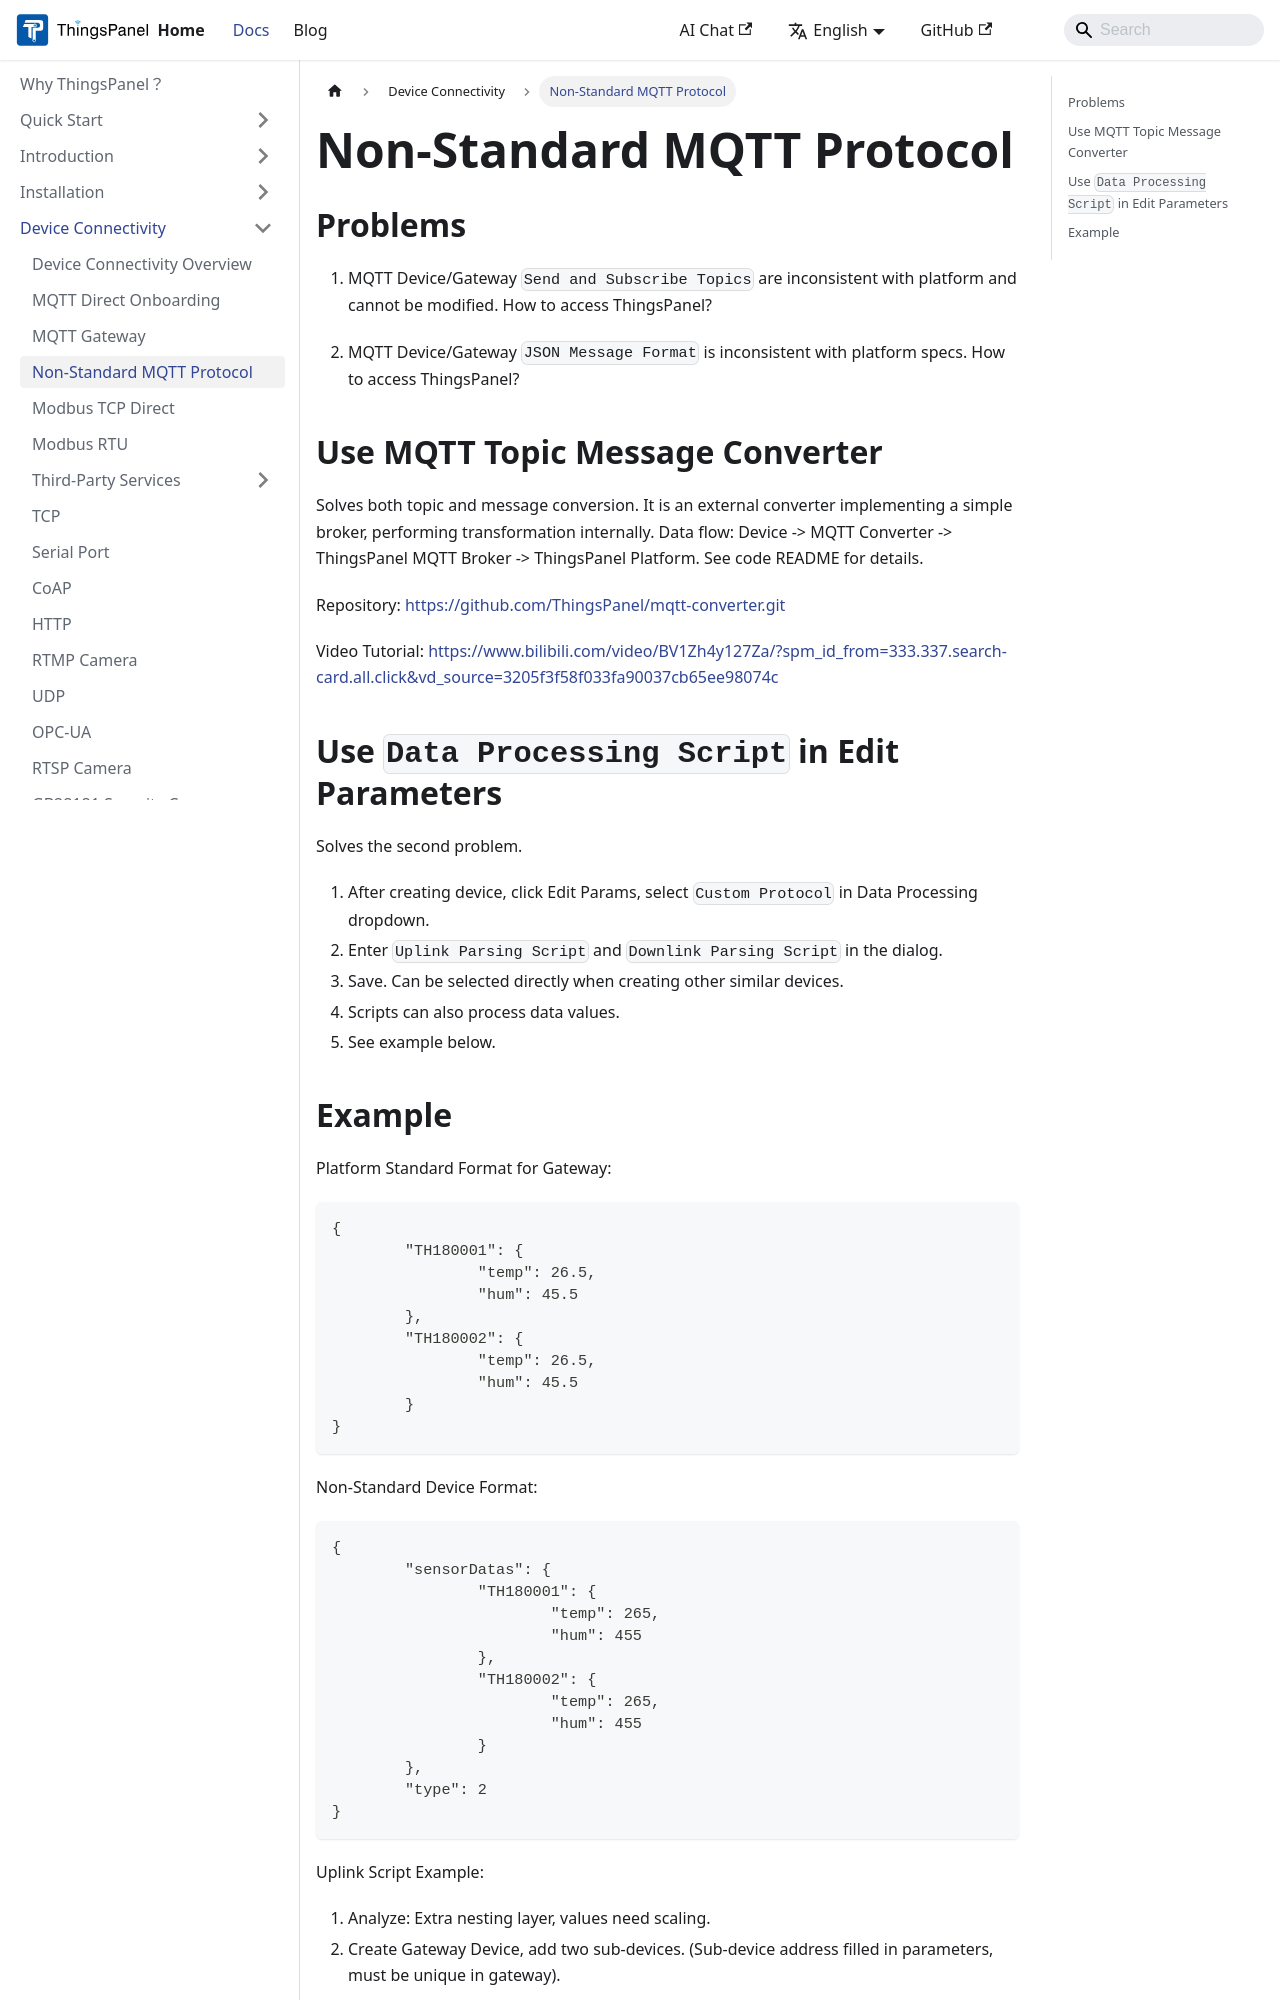

repository: ThingsPanel/thingspanel.github.io · page: docs/device-connectivity/non_standard_access.html · generator: docusaurus

---
sidebar_position: 3
---

# Non-Standard MQTT Protocol

## Problems

1. MQTT Device/Gateway `Send and Subscribe Topics` are inconsistent with platform and cannot be modified. How to access ThingsPanel?
   
2. MQTT Device/Gateway `JSON Message Format` is inconsistent with platform specs. How to access ThingsPanel?
   
## Use MQTT Topic Message Converter

Solves both topic and message conversion. It is an external converter implementing a simple broker, performing transformation internally. Data flow: Device -> MQTT Converter -> ThingsPanel MQTT Broker -> ThingsPanel Platform. See code README for details.

Repository: https://github.com/ThingsPanel/mqtt-converter.git

Video Tutorial: https://www.bilibili.com/video/BV1Zh4y127Za/?spm_id_from=333.337.search-card.all.click&vd_source=3205f3f58f033fa90037cb65ee98074c


## Use `Data Processing Script` in Edit Parameters

Solves the second problem.

1. After creating device, click Edit Params, select `Custom Protocol` in Data Processing dropdown.
2. Enter `Uplink Parsing Script` and `Downlink Parsing Script` in the dialog.
3. Save. Can be selected directly when creating other similar devices.
4. Scripts can also process data values.
5. See example below.
